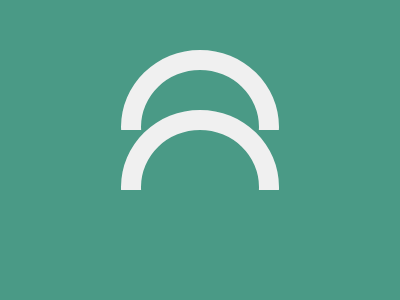

Write a web page that renders exactly this picture using CSS.

<!DOCTYPE html>
<html lang="en">
  <head>
    <meta charset="UTF-8" />
    <meta name="viewport" content="width=device-width, initial-scale=1.0" />
    <title>2024/10/28</title>
    <style>
      body {
        min-height: 100dvh;
        margin: 0;
        padding: 0;
        background: #4a9a86;
        display: grid;
        place-items: center;
      }
      main {
        height: 140px;
        width: 158px;
        margin-bottom: 60px;
        position: relative;
        overflow: hidden;
      }
      div {
        box-sizing: border-box;
        width: 100%;
        height: 110%;
        border-radius: 50%;
        border: 20px solid #f0f0f0;
        background: #4a9a86;

        &::before,
        &::after {
          content: "";
          display: block;
          position: absolute;
          background: #4a9a86;
          left: 0;
        }

        &::before {
          width: 158px;
          height: 60px;
          bottom: 0;
        }

        &::after {
          box-sizing: border-box;
          width: 100%;
          height: 110%;
          border-radius: 50%;
          border: 20px solid #f0f0f0;
          top: 43%;
        }
      }
    </style>
  </head>
  <body>
    <main>
      <div></div>
    </main>
  </body>
</html>
